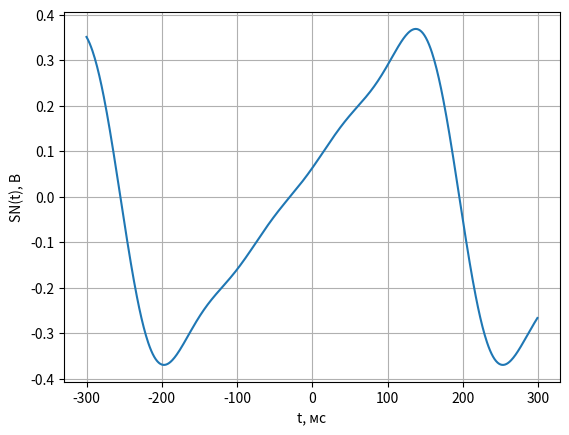

Generate this figure with matplotlib:
#----------------------------------------------------------------------------------------------------------------------
# Imports

import numpy as np
import matplotlib.pyplot as plt
import math

#----------------------------------------------------------------------------------------------------------------------
# Functions

def sinc(x):
    if x == 0:
        return 1
    else:
        return (math.sin(x) / x)
    
#----------------------------------------------------------------------------------------------------------------------
# Variables

tau = 90
T = 450
w1 = 2 * 3.14 / T
wn = w1
N = 5

#----------------------------------------------------------------------------------------------------------------------
# Partial amount

t = np.arange(-300, 300)
S = np.zeros(len(t))

for t1 in range(0, len(t)):

    STmp = 0
    wn = w1

    for n in range(0, N):
        ReS = (sinc((wn * tau) / 2) / wn) * math.cos((wn * tau) / 2 - (3.14 / 2))
        ImS = (sinc((wn * tau) / 2) / wn) * math.sin((wn * tau) / 2 - (3.14 / 2))    

        amp = (2 / T) * math.sqrt(math.pow(ReS, 2) + math.pow(ImS, 2))
        phase = (3.14 / 2) * (1 - np.sign((1 / wn) * math.sin((wn * tau) / 2) / ((wn * tau) / 2) * math.sin((wn * tau) / 2))) * np.sign(wn) + math.atan(((1 / wn) * math.sin((wn * tau) / 2) / ((wn * tau) / 2) * math.cos((wn * tau) / 2)) / ((1 / wn) * math.sin((wn * tau) / 2) / ((wn * tau) / 2) * math.sin((wn * tau) / 2)))

        STmp = STmp + amp * math.cos(wn * t1 + phase)

        wn += w1

    S[t1] = STmp

plt.plot(t, S)
plt.xlabel("t, мс")
plt.ylabel("SN(t), В")
plt.grid()
plt.show()

#----------------------------------------------------------------------------------------------------------------------